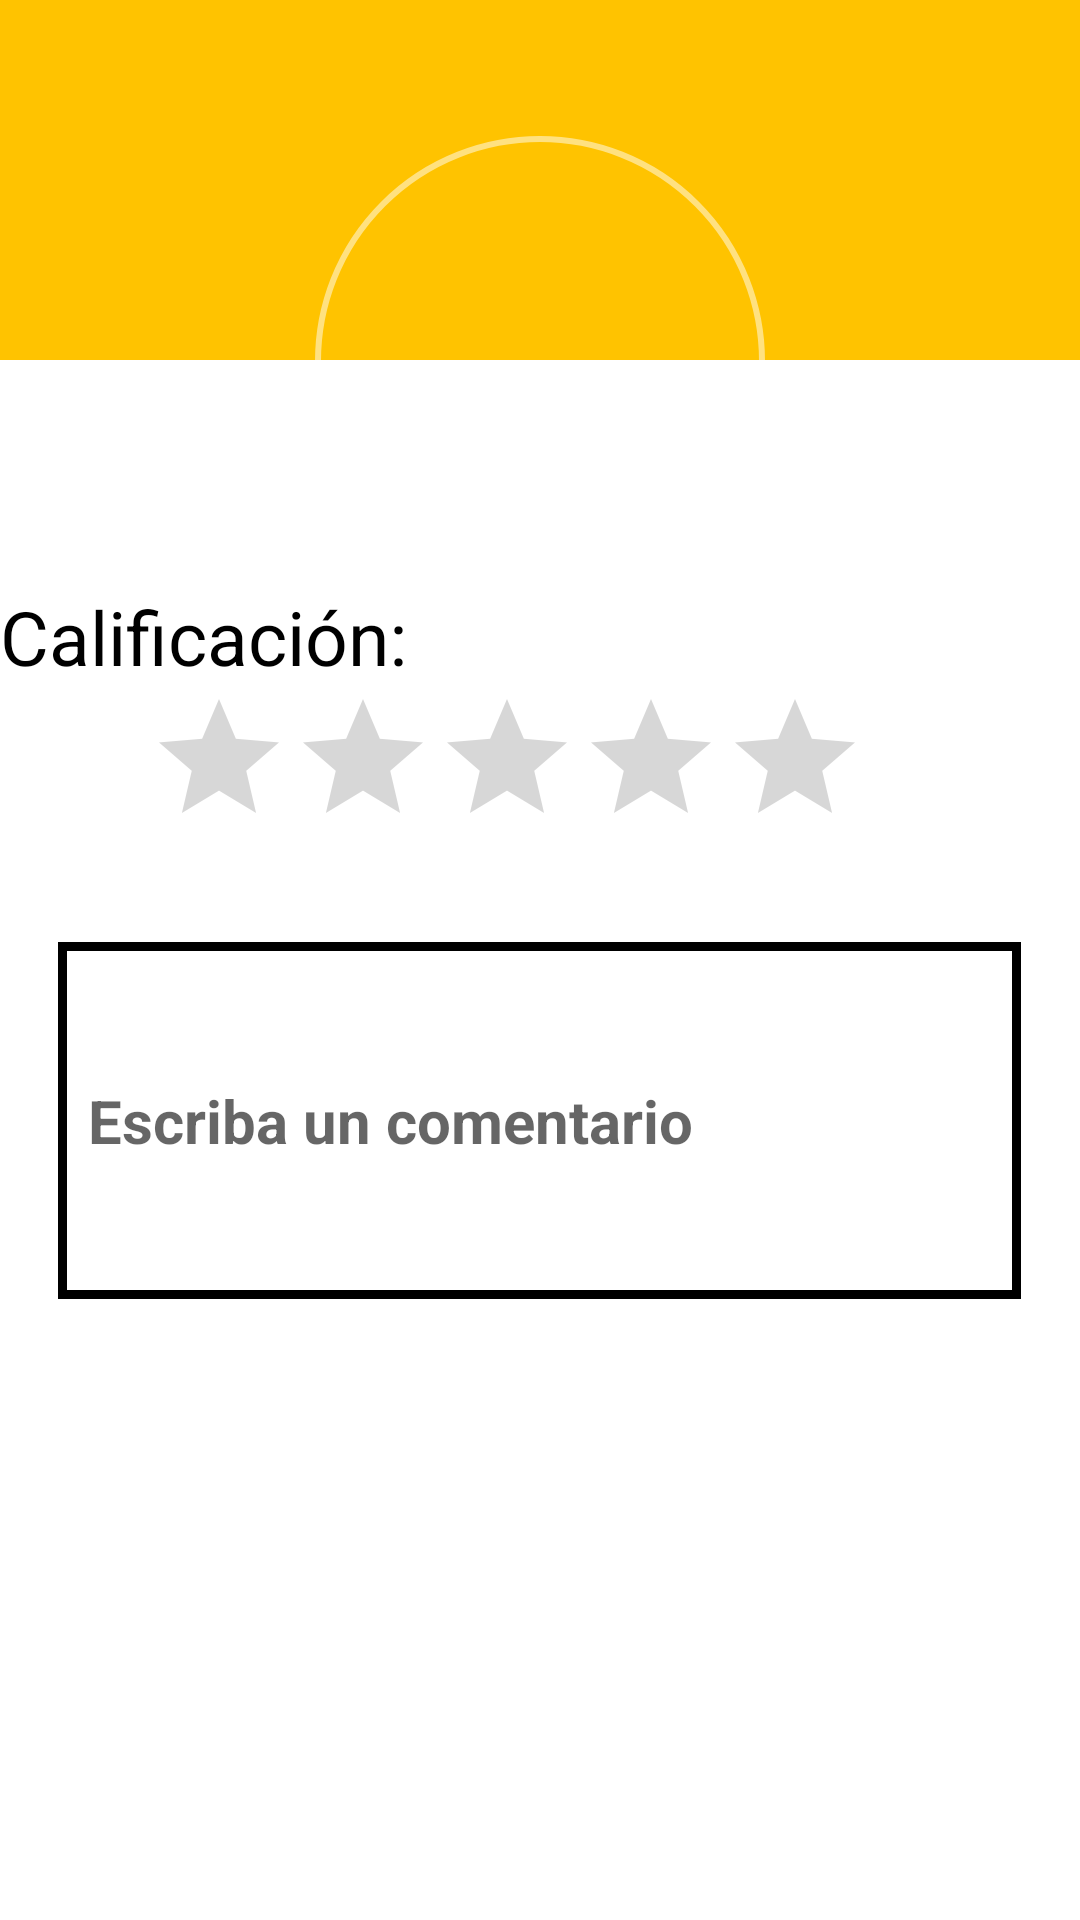

Here is an Android app screen rendered from its layout file. Give the layout XML and the strings, colors and styles it references.
<!-- AndroidManifest.xml: application theme Theme.Proyecto -->
<!-- res/layout/comentario.xml -->
<?xml version="1.0" encoding="utf-8"?>
<RelativeLayout xmlns:android="http://schemas.android.com/apk/res/android"
    xmlns:app="http://schemas.android.com/apk/res-auto"
    xmlns:tools="http://schemas.android.com/tools"
    android:layout_width="match_parent"
    android:layout_height="match_parent">



    <androidx.cardview.widget.CardView
        android:layout_width="match_parent"
        android:layout_height="wrap_content"
        app:cardUseCompatPadding="true"
        app:cardCornerRadius="10dp"
        />
    <LinearLayout
        android:layout_width="match_parent"
        android:layout_height="wrap_content"
        android:orientation="vertical">
        <View
            android:layout_width="match_parent"
            android:layout_height="120dp"
            android:background="@color/amarrillo"/>

        <RelativeLayout
            android:layout_width="150dp"
            android:layout_height="150dp"
            android:layout_gravity="center"
            android:layout_marginTop="-75dp"
            android:background="@drawable/ronud_back"
            android:padding="20dp">
            <View
                android:layout_width="match_parent"
                android:layout_height="match_parent"
                android:background="@drawable/rond_back_color"
                />

            <ImageView
                android:layout_width="match_parent"
                android:layout_height="match_parent"
                android:layout_centerInParent="true"
                android:adjustViewBounds="true"
                android:padding="25dp"
                android:src="@drawable/ic_comment" />

        </RelativeLayout>
        <TextView
            android:id="@+id/id_user"
            android:layout_width="0dp"
            android:layout_height="0dp"
            android:textColor="@color/black"
            />
        <TextView
            android:id="@+id/id_res"
            android:layout_width="0dp"
            android:layout_height="0dp"
            android:textColor="@color/black"
            />
        <TextView
            android:layout_width="match_parent"
            android:layout_height="wrap_content"
            android:text="Calificación:"
            android:textColor="@color/black"
            android:textSize="25dp" />

        <RatingBar
            android:id="@+id/calif"
            android:layout_width="242dp"
            android:layout_height="65dp"
            android:layout_gravity="center"
            android:layout_marginEnd="10dp"
            android:numStars="5" />

        <EditText
            android:id="@+id/escomment"
            android:layout_width="321dp"
            android:layout_height="119dp"
            android:layout_gravity="center"
            android:layout_marginTop="20dp"
            android:background="@drawable/forget2"
            android:hint="Escriba un comentario "
            android:inputType="text"
            android:textColor="@color/black"
            android:textSize="20dp"
            android:textStyle="bold" />

    </LinearLayout>



</RelativeLayout>
<!-- resources referenced by this layout -->
<resources>
  <color name="amarrillo">#FFC300</color>
  <color name="black">#FF000000</color>
  <!-- drawable forget2 (drawable) -->
  <shape xmlns:android="http://schemas.android.com/apk/res/android">
      <stroke android:width="3dp" android:color="@color/black" />
      <padding android:left="10dp" android:top="10dp" android:right="10dp" android:bottom="10dp" />
  
  
  </shape>
  <!-- drawable ronud_back (drawable) -->
  <?xml version="1.0" encoding="utf-8"?>
  <shape xmlns:android="http://schemas.android.com/apk/res/android"
      android:shape="rectangle">
      <solid android:color="@android:color/transparent"/>
      <stroke android:width="2dp"
      android:color="#80FFFFFF"/>
      <corners android:radius="1000dp"/>
  </shape>
  <style name="Theme.Proyecto" parent="Theme.MaterialComponents.DayNight.DarkActionBar">
          
          <item name="colorPrimary">@color/amarrillo</item>
          <item name="colorPrimaryVariant">@color/white</item>
          <item name="colorOnPrimary">@color/black</item>
          
          <item name="colorSecondary">@color/amarrillo</item>
          <item name="colorSecondaryVariant">@color/black</item>
          <item name="colorOnSecondary">@color/black</item>
          
          <item name="android:statusBarColor" tools:targetApi="l">?attr/colorPrimaryVariant</item>
          
      </style>
  <color name="white">#FFFFFFFF</color>
</resources>
